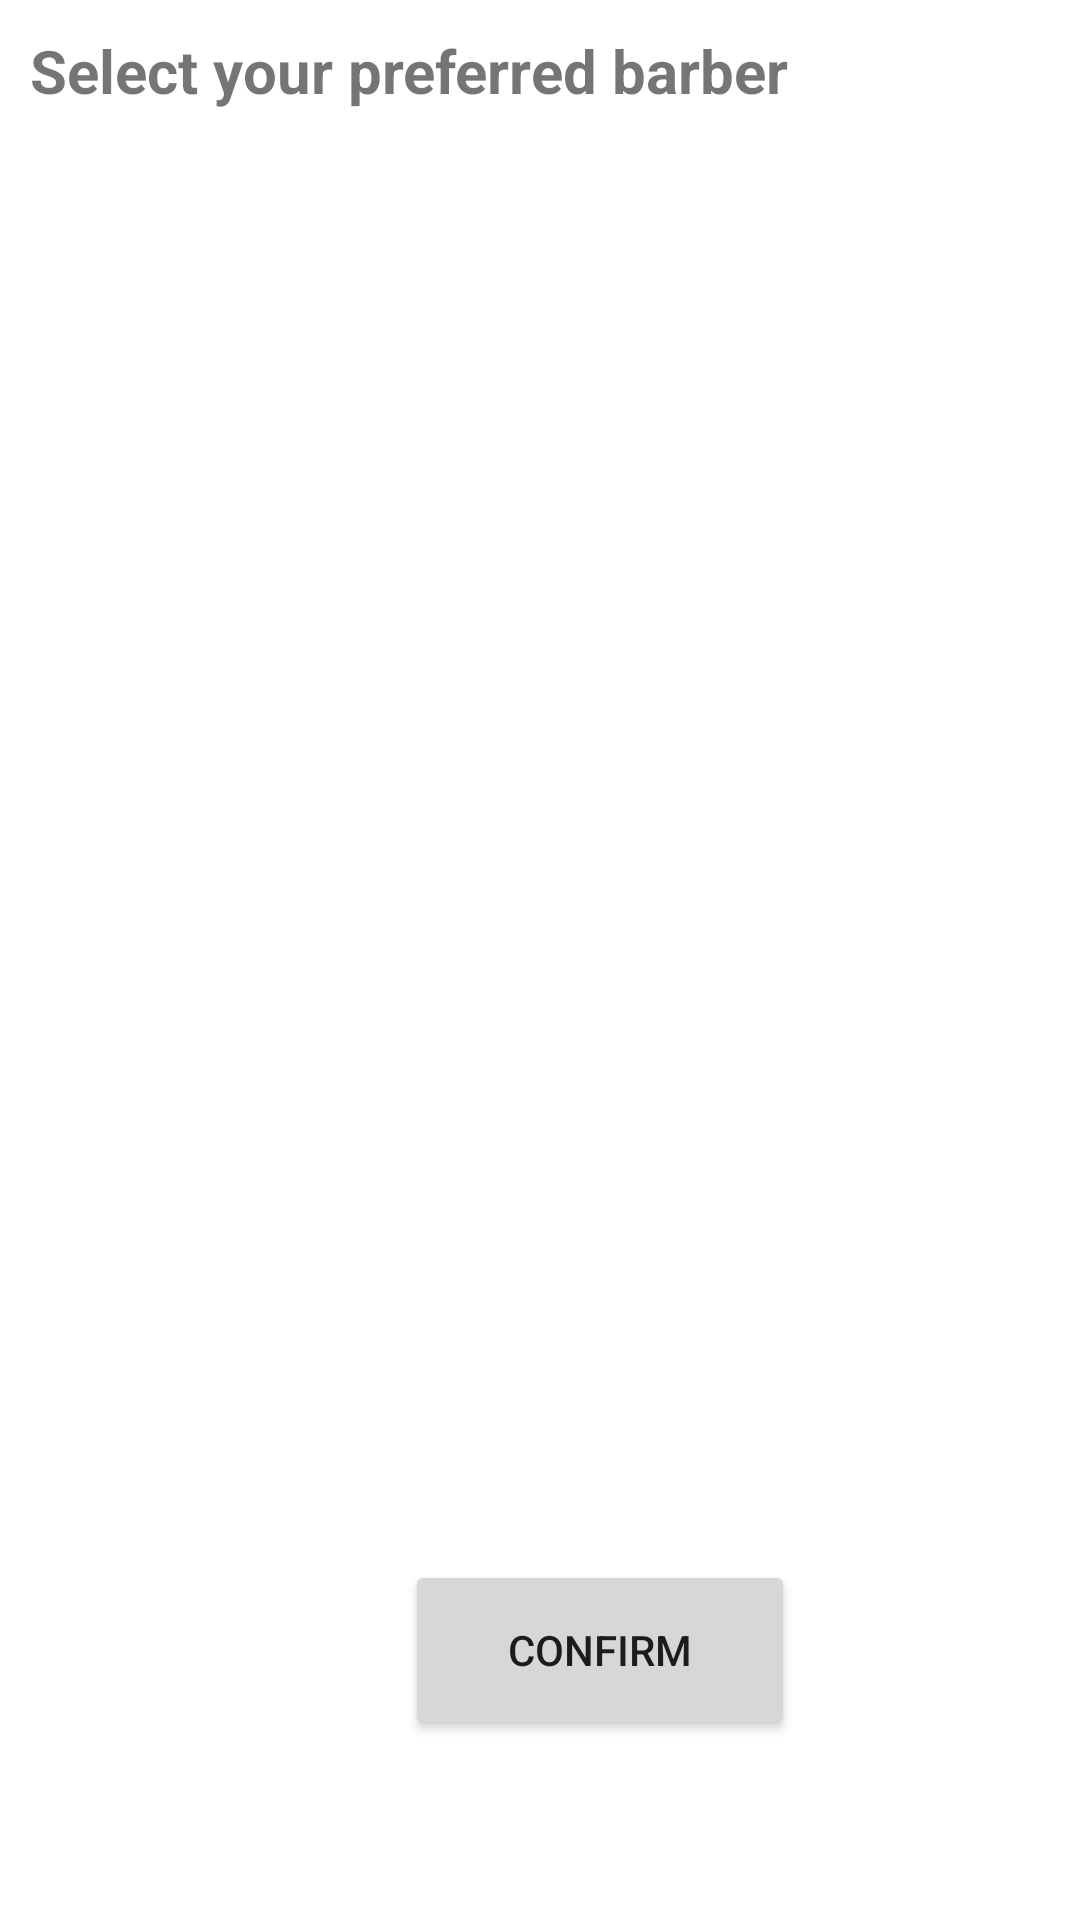

Layout XML and referenced resources for this Android screen:
<!-- AndroidManifest.xml: application theme Theme.MyBarber -->
<!-- res/layout/activity_booking_barber.xml -->
<?xml version="1.0" encoding="utf-8"?>
<RelativeLayout xmlns:android="http://schemas.android.com/apk/res/android"
    xmlns:tools="http://schemas.android.com/tools"
    android:layout_width="match_parent"
    android:layout_height="match_parent"
    tools:context=".BookingBarber">
    <Button
        android:id="@+id/btnConfirm"
        android:layout_width="130dp"
        android:layout_height="60dp"
        android:layout_marginStart="135dp"
        android:layout_marginTop="520dp"
        android:layout_marginEnd="50dp"
        android:text="Confirm" />
    <TextView
        android:layout_width="match_parent"
        android:layout_height="wrap_content"
        android:text="Select your preferred barber"
        android:textSize="20sp"
        android:layout_marginTop="10dp"
        android:layout_marginStart="10dp"
        android:textStyle="bold"/>
    <GridView
        android:layout_width="match_parent"
        android:layout_height="match_parent"
        android:layout_marginTop="40dp"
        android:id="@+id/gridView"
        android:numColumns="2"/>
</RelativeLayout>
<!-- resources referenced by this layout -->
<resources>
  <style name="Theme.MyBarber" parent="Theme.MaterialComponents.DayNight.DarkActionBar">
          
          <item name="colorPrimary">@color/purple_500</item>
          <item name="colorPrimaryVariant">@color/purple_700</item>
          <item name="colorOnPrimary">@color/white</item>
          
          <item name="colorSecondary">@color/darkgrey</item>
          <item name="colorSecondaryVariant">@color/teal_700</item>
          <item name="colorOnSecondary">@color/black</item>
          
          <item name="android:statusBarColor">?attr/colorPrimaryVariant</item>
          
      </style>
  <color name="purple_500">#000000</color>
  <color name="purple_700">#0F0329</color>
  <color name="white">#FFFFFFFF</color>
  <color name="darkgrey">#454545</color>
  <color name="teal_700">#FF018786</color>
  <color name="black">#FF000000</color>
</resources>
